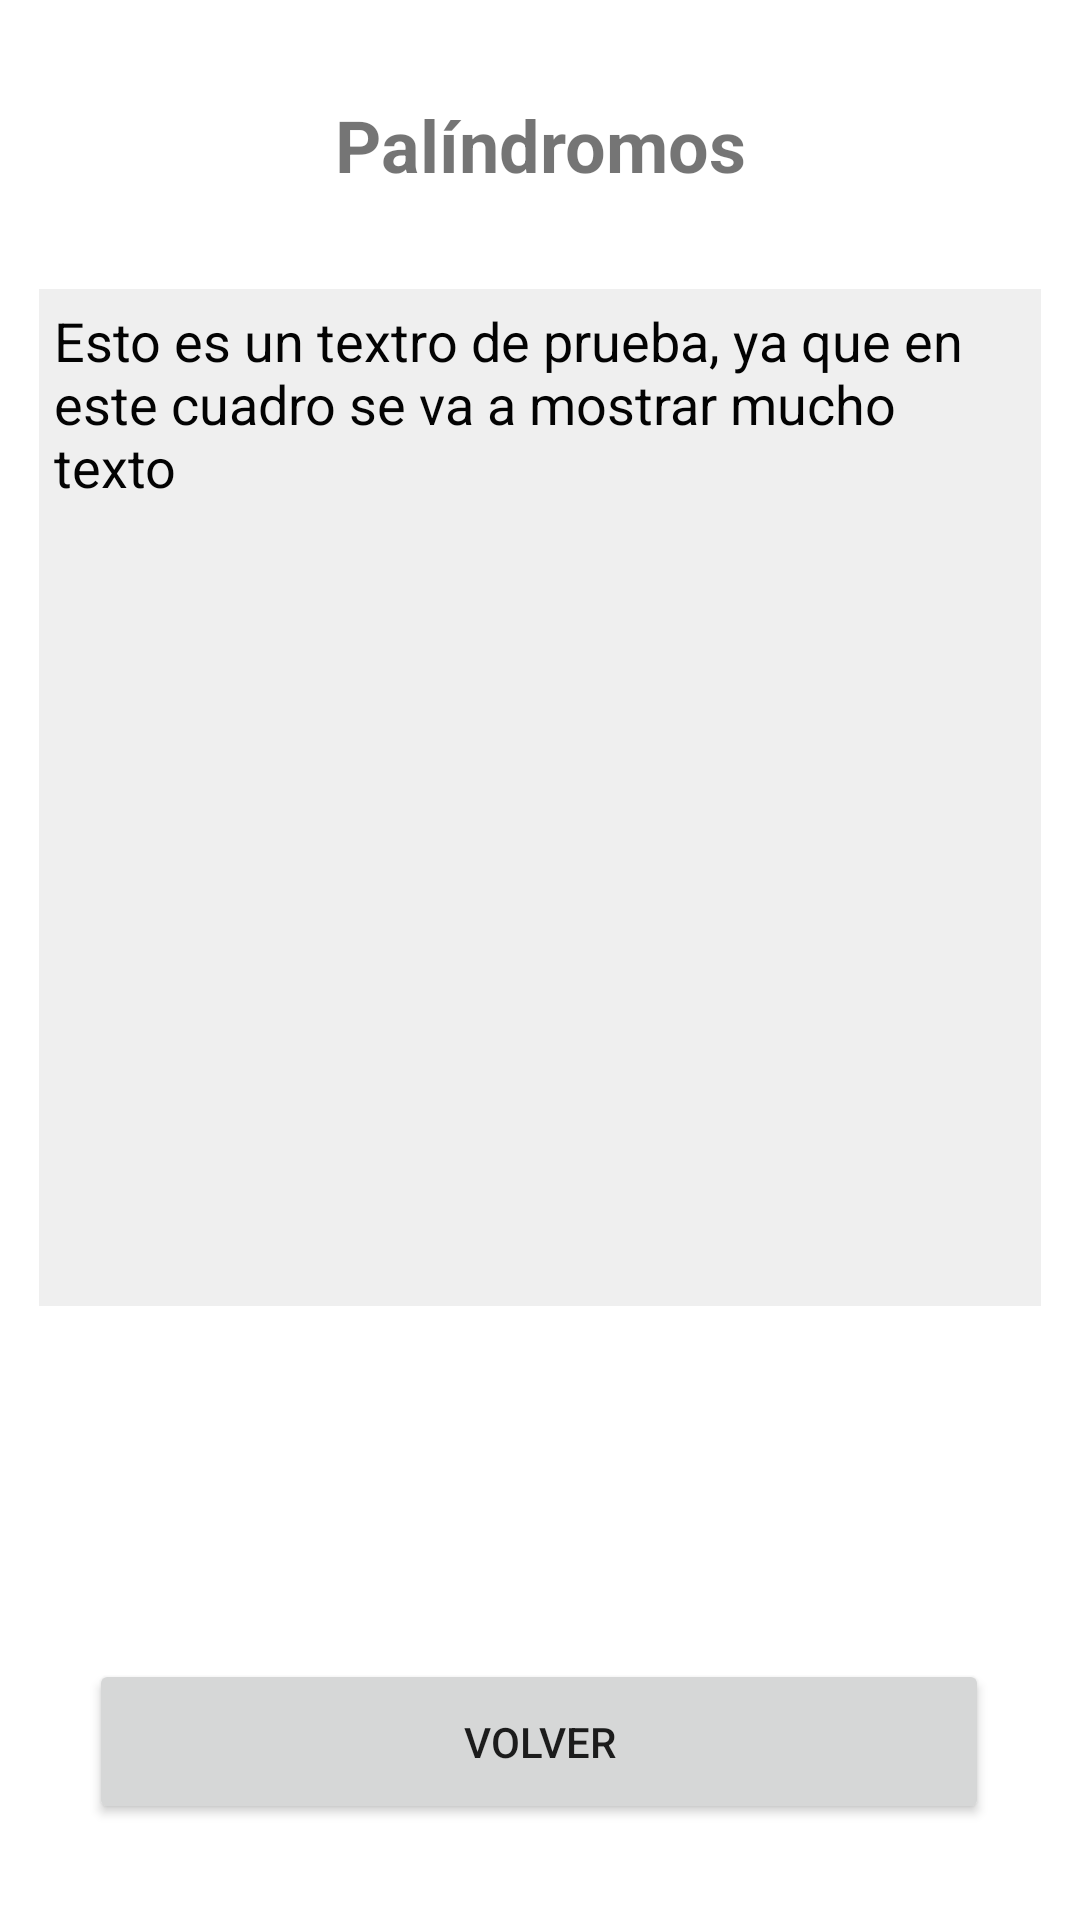

Android layout source for this screen:
<!-- AndroidManifest.xml: application theme Theme.PalindromosYTemperaturas -->
<!-- res/layout/activity_palind.xml -->
<?xml version="1.0" encoding="utf-8"?>
<androidx.constraintlayout.widget.ConstraintLayout xmlns:android="http://schemas.android.com/apk/res/android"
    xmlns:app="http://schemas.android.com/apk/res-auto"
    xmlns:tools="http://schemas.android.com/tools"
    android:layout_width="match_parent"
    android:layout_height="match_parent"
    tools:context=".PalindActivity">

    <TextView
        android:id="@+id/palindTitle"
        android:layout_width="wrap_content"
        android:layout_height="wrap_content"
        android:layout_marginStart="137dp"
        android:layout_marginTop="32dp"
        android:layout_marginEnd="137dp"
        android:text="Palíndromos"
        android:textSize="24sp"
        android:textStyle="bold"
        app:layout_constraintEnd_toEndOf="parent"
        app:layout_constraintStart_toStartOf="parent"
        app:layout_constraintTop_toTopOf="parent" />

    <TextView
        android:id="@+id/palindView"
        android:layout_width="334dp"
        android:layout_height="339dp"
        android:layout_marginStart="39dp"
        android:layout_marginTop="32dp"
        android:layout_marginEnd="39dp"
        android:background="#EFEFEF"
        android:padding="5dp"
        android:text="Esto es un textro de prueba, ya que en este cuadro se va a mostrar mucho texto"
        android:textAlignment="inherit"
        android:textColor="#030303"
        android:textSize="18sp"
        android:textStyle="normal"
        android:typeface="normal"
        app:layout_constraintEnd_toEndOf="parent"
        app:layout_constraintStart_toStartOf="parent"
        app:layout_constraintTop_toBottomOf="@+id/palindTitle" />

    <Button
        android:id="@+id/palindReturnBtn"
        android:layout_width="300dp"
        android:layout_height="55dp"
        android:layout_marginStart="55dp"
        android:layout_marginEnd="56dp"
        android:layout_marginBottom="32dp"
        android:text="Volver"
        app:layout_constraintBottom_toBottomOf="parent"
        app:layout_constraintEnd_toEndOf="parent"
        app:layout_constraintStart_toStartOf="parent" />
</androidx.constraintlayout.widget.ConstraintLayout>
<!-- resources referenced by this layout -->
<resources>
  <style name="Theme.PalindromosYTemperaturas" parent="Theme.MaterialComponents.DayNight.DarkActionBar">
          
          <item name="colorPrimary">@color/purple_500</item>
          <item name="colorPrimaryVariant">@color/purple_700</item>
          <item name="colorOnPrimary">@color/white</item>
          
          <item name="colorSecondary">@color/teal_200</item>
          <item name="colorSecondaryVariant">@color/teal_700</item>
          <item name="colorOnSecondary">@color/black</item>
          
          <item name="android:statusBarColor" tools:targetApi="l">?attr/colorPrimaryVariant</item>
          
      </style>
  <!-- not gathered from this repository: default colours our renderer supplied (Android Studio template values) -->
  <color name="purple_500">#FF6200EE</color>
  <color name="purple_700">#FF3700B3</color>
  <color name="teal_200">#FF03DAC5</color>
  <color name="teal_700">#FF018786</color>
  <color name="black">#FF000000</color>
  <color name="white">#FFFFFFFF</color>
</resources>
